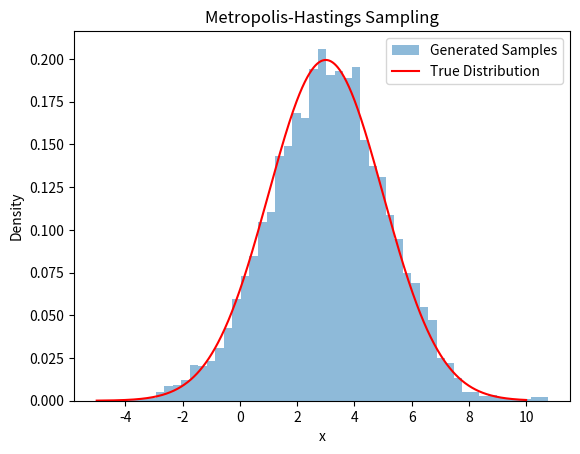

Here is the Python script that generated this plot:
import numpy as np
import scipy.stats as stats

#sampling from a Gaussian distribution

def metropolis_hastings(target_distribution, initial_state, num_samples, proposal_sd):
    current_state = initial_state
    samples = []

    for _ in range(num_samples):
        proposed_state = np.random.normal(current_state, proposal_sd)

        acceptance_prob = min(1, target_distribution(proposed_state) / target_distribution(current_state))

        if np.random.rand() < acceptance_prob:
            current_state = proposed_state

        samples.append(current_state)

    return np.array(samples)

def target_distribution(x):
    return stats.norm.pdf(x, loc=3, scale=2)


#initial_state of 0, sd of 1
initial_state = 0
num_samples = 10000
proposal_sd = 1.0

samples = metropolis_hastings(target_distribution, initial_state, num_samples, proposal_sd)

import matplotlib.pyplot as plt
plt.hist(samples, bins=50, density=True, alpha=0.5, label='Generated Samples')
x = np.linspace(-5, 10, 1000)
plt.plot(x, target_distribution(x), 'r-', label='True Distribution')
plt.xlabel('x')
plt.ylabel('Density')
plt.title('Metropolis-Hastings Sampling')
plt.legend()
plt.show()